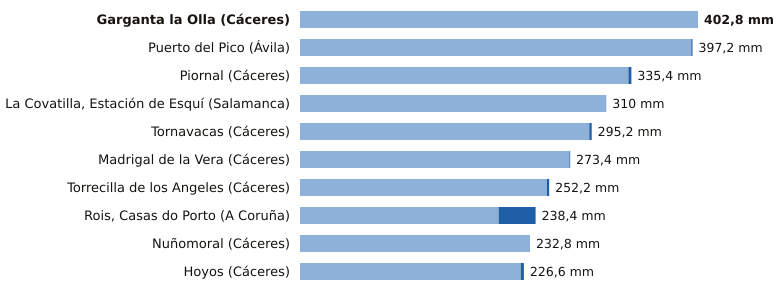

The data file committed next to this chart (first rows):
estacion, provincia, indicativo, mm_6_dias_anteriores, mm_hoy, mm_7_dias, horas_de_hoy
Garganta la Olla, Cáceres, 3436D, 402.8, 0.0, 402.8, 16
Puerto del Pico, Ávila, 3319D, 396.0, 1.2, 397.2, 19
Piornal, Cáceres, 3516X, 332.4, 3.0, 335.4, 20
La Covatilla, Estación de Esquí, Salamanca, 2491C, 310.0, 0.0, 310.0, 20
Tornavacas, Cáceres, 3514B, 292.8, 2.4, 295.2, 20
Madrigal de la Vera, Cáceres, 3423I, 272.6, 0.8, 273.4, 20
Torrecilla de los Angeles, Cáceres, 3531X, 249.8, 2.4, 252.2, 20
Rois, Casas do Porto, A Coruña, 1476R, 201.0, 37.4, 238.4, 18
Nuñomoral, Cáceres, 3494U, 232.8, 0.0, 232.8, 20
Hoyos, Cáceres, 3536X, 223.4, 3.2, 226.6, 20
